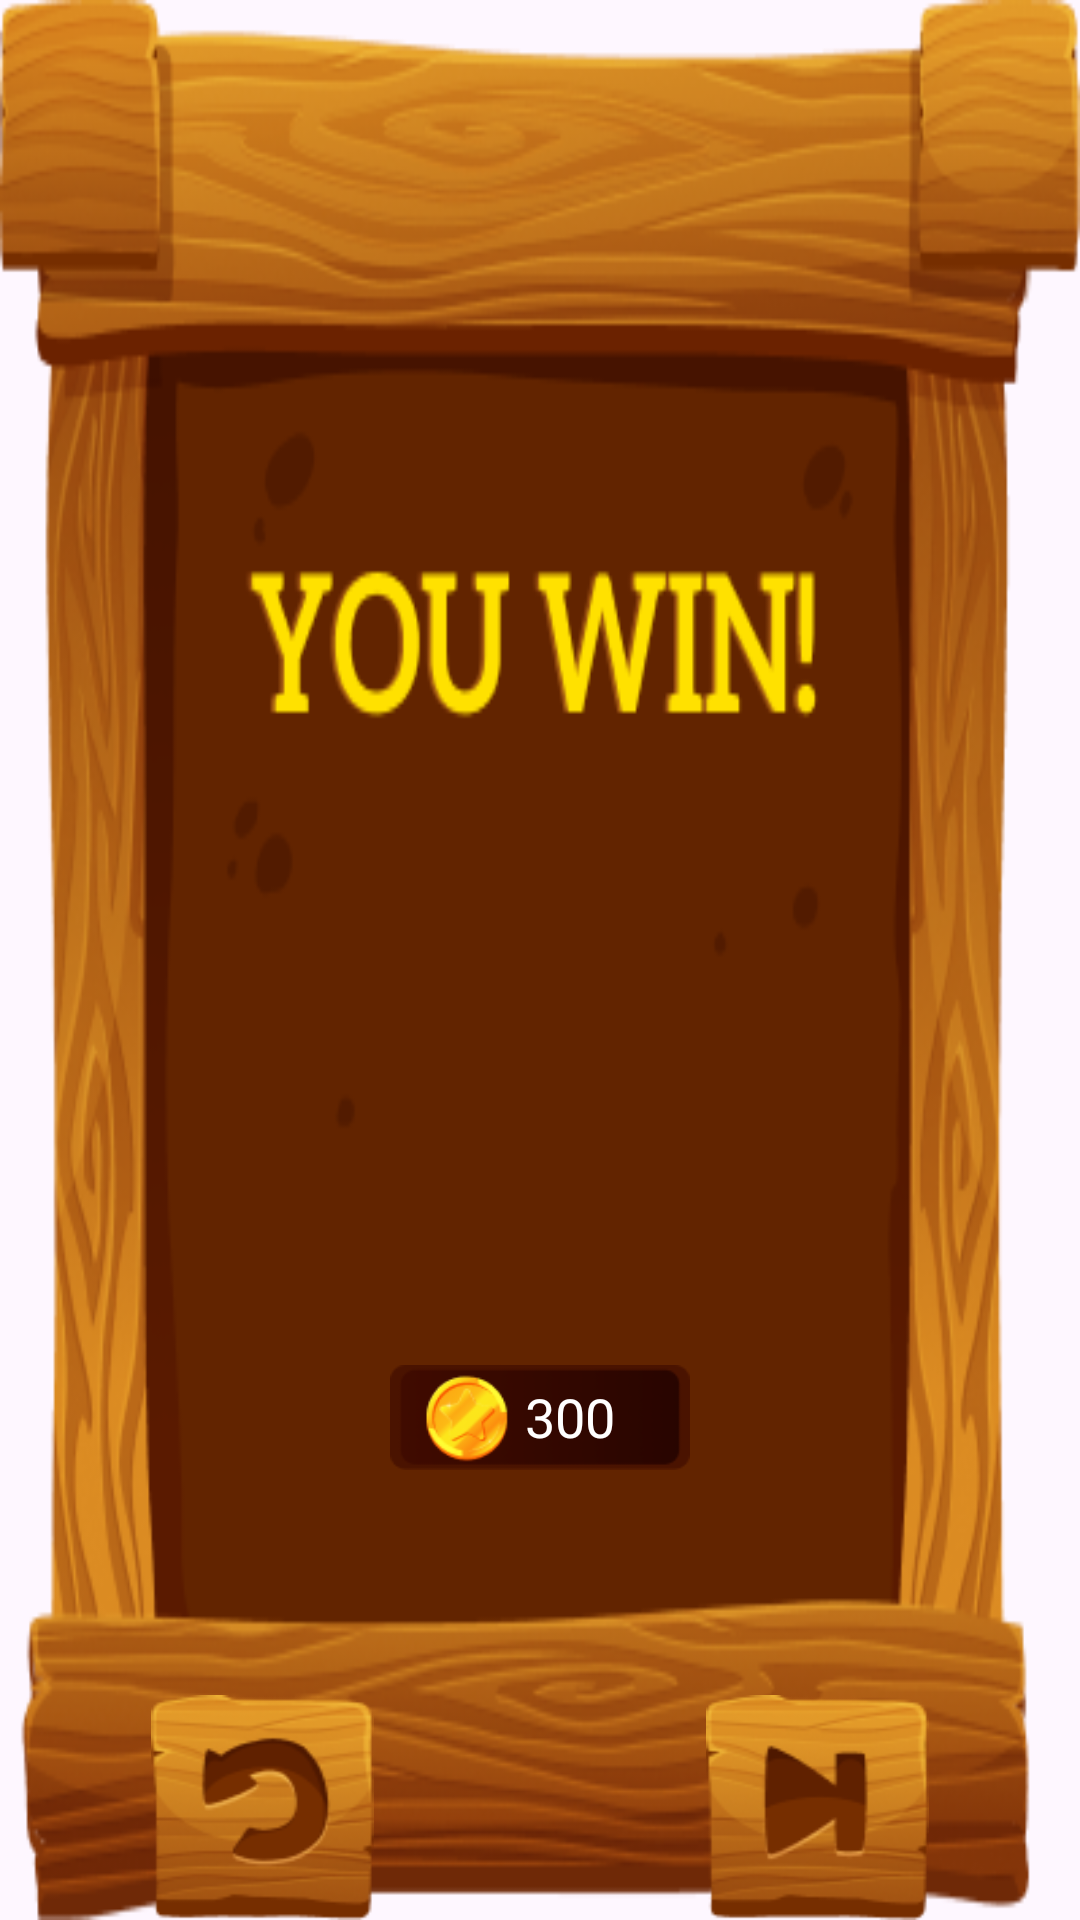

Layout XML and referenced resources for this Android screen:
<!-- AndroidManifest.xml: application theme Theme.FortuneFreezy -->
<!-- res/layout/dialog_win.xml -->
<?xml version="1.0" encoding="utf-8"?>
<androidx.constraintlayout.widget.ConstraintLayout xmlns:android="http://schemas.android.com/apk/res/android"
    xmlns:app="http://schemas.android.com/apk/res-auto"
    xmlns:tools="http://schemas.android.com/tools"
    android:id="@+id/dialog_info"
    android:layout_width="350dp"
    android:layout_height="350dp"
    android:layout_gravity="center"
    android:layout_margin="@dimen/dp10"
    android:background="@drawable/background_dialog_win"
    android:orientation="vertical"
    android:scaleType="centerCrop">

    <TextView
        android:id="@+id/text_score"
        android:layout_width="100dp"
        android:layout_height="35dp"
        android:layout_marginBottom="75dp"
        android:paddingTop="@dimen/dp5"
        android:background="@drawable/background_textview_second"
        android:fontFamily="@font/aleo_bold"
        android:paddingStart="45dp"
        android:text="@string/text_win_score"
        android:textColor="@color/white"
        android:textSize="@dimen/sp18"
        app:layout_constraintBottom_toTopOf="@+id/btn_continue"
        app:layout_constraintEnd_toEndOf="@+id/btn_continue"
        app:layout_constraintStart_toStartOf="@+id/btn_restart"
        tools:ignore="RtlSymmetry" />


    <ImageView
        android:id="@+id/btn_restart"
        android:layout_width="75dp"
        android:layout_height="75dp"
        android:layout_marginStart="50dp"
        android:clickable="true"
        android:contentDescription="@string/btn_restart"
        android:focusable="true"
        android:src="@drawable/btn_restart"
        app:layout_constraintBottom_toBottomOf="parent"
        app:layout_constraintStart_toStartOf="parent"
        tools:ignore="ImageContrastCheck" />

    <ImageView
        android:id="@+id/btn_continue"
        android:layout_width="75dp"
        android:layout_height="75dp"
        android:layout_marginEnd="50dp"
        android:clickable="true"
        android:contentDescription="@string/btn_continue"
        android:focusable="true"
        android:src="@drawable/btn_continue"
        app:layout_constraintBottom_toBottomOf="parent"
        app:layout_constraintEnd_toEndOf="parent" />


</androidx.constraintlayout.widget.ConstraintLayout>
<!-- resources referenced by this layout -->
<resources>
  <color name="white">#FFFFFFFF</color>
  <dimen name="dp10">10dp</dimen>
  <dimen name="dp5">5dp</dimen>
  <dimen name="sp18">18sp</dimen>
  <!-- drawable background_dialog_win: png bitmap (drawable, 98538 bytes) -->
  <!-- drawable background_textview_second: png bitmap (drawable, 5622 bytes) -->
  <!-- drawable btn_continue: png bitmap (drawable, 9057 bytes) -->
  <!-- drawable btn_restart: png bitmap (drawable, 9532 bytes) -->
  <string name="btn_continue">btn_continue</string>
  <string name="btn_restart">btn_restart</string>
  <string name="text_win_score">300</string>
  <style name="Theme.FortuneFreezy" parent="Base.Theme.FortuneFreezy" />
  <style name="Base.Theme.FortuneFreezy" parent="Theme.Material3.DayNight.NoActionBar">
          
          <item name="android:windowNoTitle">true</item>
          <item name="android:windowFullscreen">true</item>
      </style>
</resources>
